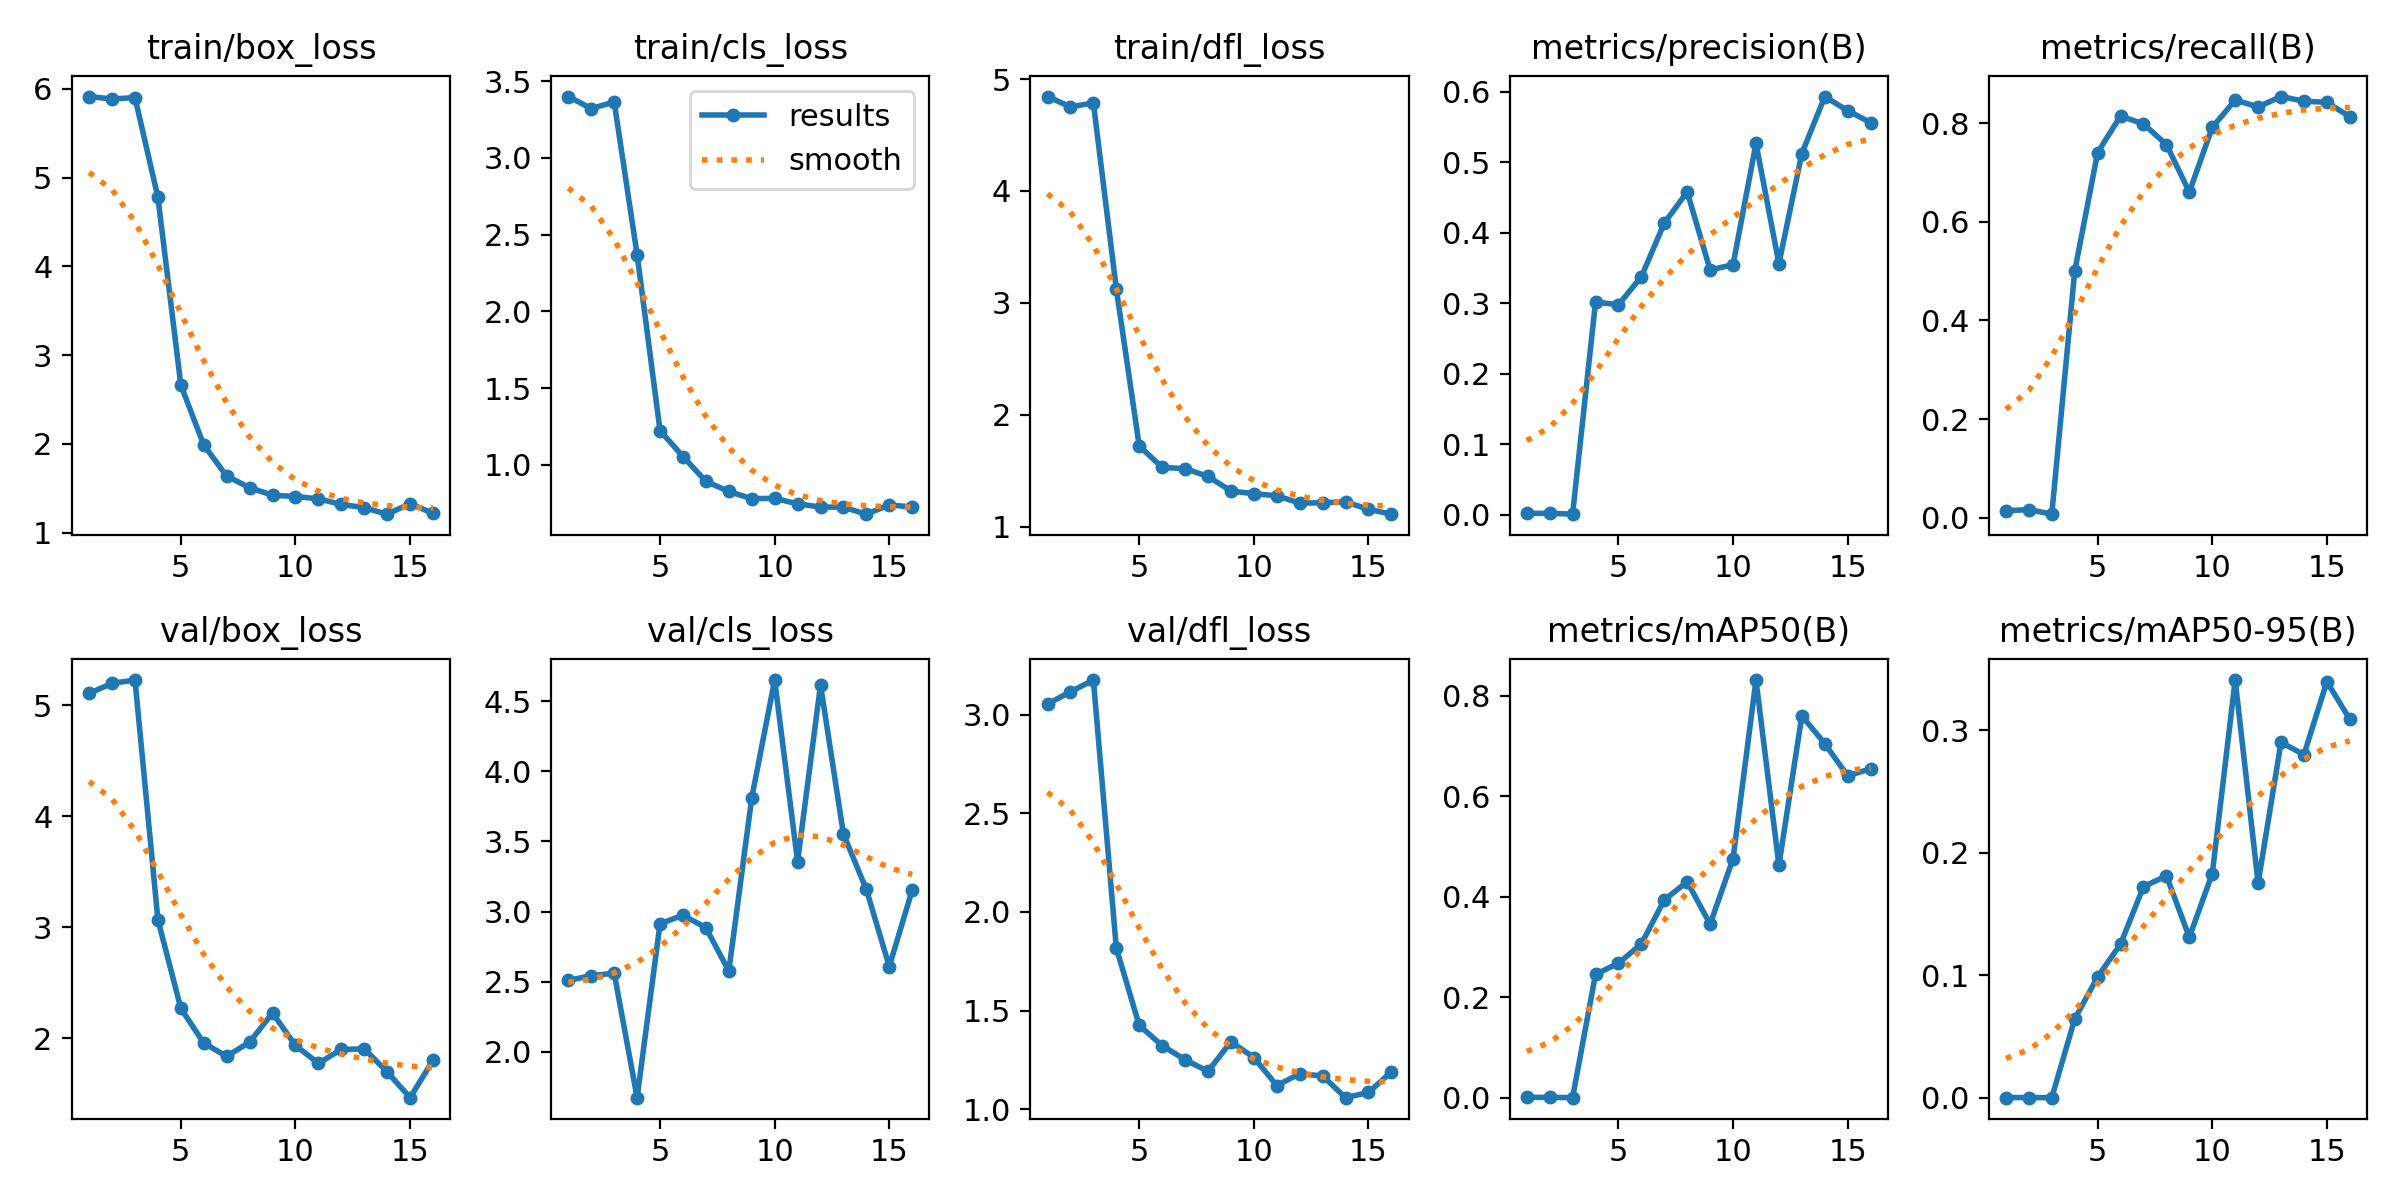

The table this chart was drawn from, first rows:
epoch, time, train/box_loss, train/cls_loss, train/dfl_loss, metrics/precision(B), metrics/recall(B), metrics/mAP50(B), metrics/mAP50-95(B), val/box_loss, val/cls_loss, val/dfl_loss, lr/pg0, lr/pg1, lr/pg2
1, 0.9691, 5.913, 3.4, 4.843, 0.002, 0.01389, 0.00105, 0.00019, 5.105, 2.509, 3.055, 4e-05, 4e-05, 4e-05
2, 2.063, 5.886, 3.322, 4.751, 0.00233, 0.0162, 0.00119, 0.00019, 5.196, 2.543, 3.117, 9.901e-05, 9.901e-05, 9.901e-05
3, 2.499, 5.901, 3.365, 4.786, 0.001, 0.00694, 0.00051, 0.0001, 5.225, 2.56, 3.177, 0.0001568, 0.0001568, 0.0001568
4, 2.944, 4.778, 2.369, 3.125, 0.302, 0.5, 0.2458, 0.06436, 3.067, 1.673, 1.817, 0.0002135, 0.0002135, 0.0002135
5, 4.373, 2.663, 1.223, 1.721, 0.298, 0.7407, 0.2677, 0.09872, 2.271, 2.913, 1.425, 0.0002689, 0.0002689, 0.0002689
6, 5.053, 1.987, 1.054, 1.528, 0.3378, 0.8148, 0.3063, 0.1255, 1.958, 2.974, 1.322, 0.0003232, 0.0003232, 0.0003232
7, 5.712, 1.637, 0.8926, 1.518, 0.4138, 0.7986, 0.3936, 0.1724, 1.839, 2.885, 1.25, 0.0003762, 0.0003762, 0.0003762
8, 6.443, 1.507, 0.8264, 1.448, 0.4582, 0.7569, 0.4297, 0.1812, 1.967, 2.576, 1.191, 0.0004281, 0.0004281, 0.0004281
9, 7.481, 1.421, 0.7793, 1.318, 0.3474, 0.6605, 0.3454, 0.1311, 2.229, 3.811, 1.342, 0.0004788, 0.0004788, 0.0004788
10, 8.137, 1.406, 0.7817, 1.293, 0.3549, 0.7917, 0.4758, 0.1829, 1.937, 4.651, 1.262, 0.0005283, 0.0005283, 0.0005283
11, 9.079, 1.38, 0.7455, 1.276, 0.5269, 0.8472, 0.8308, 0.341, 1.776, 3.356, 1.119, 0.0005766, 0.0005766, 0.0005766
12, 9.843, 1.318, 0.7252, 1.21, 0.3564, 0.8333, 0.4624, 0.1754, 1.901, 4.616, 1.179, 0.0006238, 0.0006238, 0.0006238
13, 11.16, 1.28, 0.7239, 1.213, 0.5125, 0.8543, 0.7596, 0.2902, 1.907, 3.553, 1.168, 0.0006697, 0.0006697, 0.0006697
14, 12.06, 1.207, 0.6785, 1.221, 0.5934, 0.8449, 0.7044, 0.2802, 1.699, 3.157, 1.058, 0.0007145, 0.0007145, 0.0007145
15, 13.05, 1.327, 0.7389, 1.154, 0.5733, 0.8426, 0.6404, 0.3397, 1.467, 2.608, 1.084, 0.000758, 0.000758, 0.000758
16, 14.32, 1.215, 0.7252, 1.111, 0.5565, 0.8133, 0.6543, 0.309, 1.804, 3.153, 1.189, 0.0008004, 0.0008004, 0.0008004
